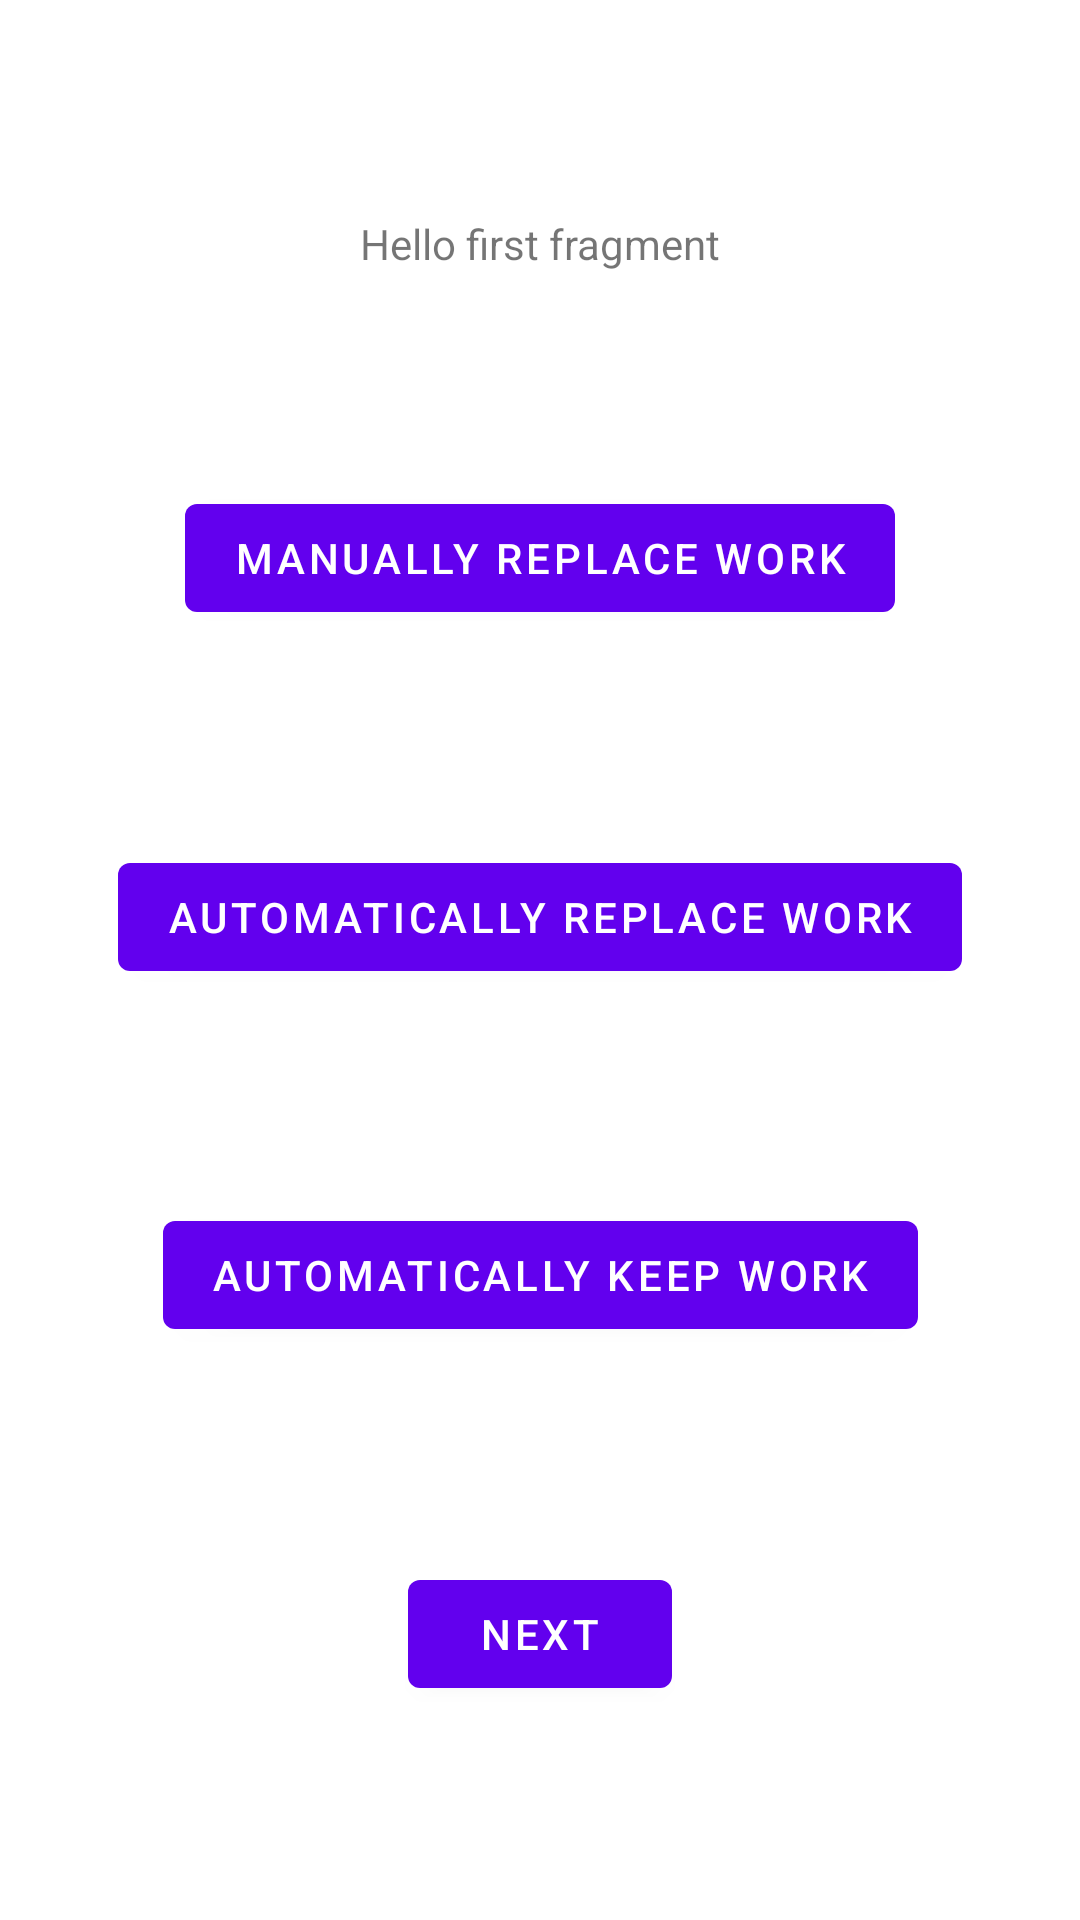

Android layout source for this screen:
<!-- AndroidManifest.xml: application theme Theme.WormanagerTest -->
<!-- res/layout/fragment_first.xml -->
<?xml version="1.0" encoding="utf-8"?>
<androidx.constraintlayout.widget.ConstraintLayout xmlns:android="http://schemas.android.com/apk/res/android"
    xmlns:app="http://schemas.android.com/apk/res-auto"
    xmlns:tools="http://schemas.android.com/tools"
    android:layout_width="match_parent"
    android:layout_height="match_parent"
    tools:context=".FirstFragment">

    <TextView
        android:id="@+id/textview_first"
        android:layout_width="wrap_content"
        android:layout_height="wrap_content"
        android:text="@string/hello_first_fragment"
        app:layout_constraintBottom_toTopOf="@id/buttonManualReplaceWork"
        app:layout_constraintEnd_toEndOf="parent"
        app:layout_constraintStart_toStartOf="parent"
        app:layout_constraintTop_toTopOf="parent" />

    <Button
        android:id="@+id/buttonManualReplaceWork"
        android:layout_width="wrap_content"
        android:layout_height="wrap_content"
        android:text="@string/manual_replace"
        app:layout_constraintBottom_toTopOf="@id/buttonAutoReplaceWork"
        app:layout_constraintEnd_toEndOf="parent"
        app:layout_constraintStart_toStartOf="parent"
        app:layout_constraintTop_toBottomOf="@id/textview_first" />

    <Button
        android:id="@+id/buttonAutoReplaceWork"
        android:layout_width="wrap_content"
        android:layout_height="wrap_content"
        android:text="@string/auto_replace"
        app:layout_constraintBottom_toTopOf="@id/buttonAutoKeepWork"
        app:layout_constraintEnd_toEndOf="parent"
        app:layout_constraintStart_toStartOf="parent"
        app:layout_constraintTop_toBottomOf="@id/buttonManualReplaceWork" />

    <Button
        android:id="@+id/buttonAutoKeepWork"
        android:layout_width="wrap_content"
        android:layout_height="wrap_content"
        android:text="@string/auto_keep"
        app:layout_constraintBottom_toTopOf="@id/button_first"
        app:layout_constraintEnd_toEndOf="parent"
        app:layout_constraintStart_toStartOf="parent"
        app:layout_constraintTop_toBottomOf="@id/buttonAutoReplaceWork" />

    <Button
        android:id="@+id/button_first"
        android:layout_width="wrap_content"
        android:layout_height="wrap_content"
        android:text="@string/next"
        app:layout_constraintBottom_toBottomOf="parent"
        app:layout_constraintEnd_toEndOf="parent"
        app:layout_constraintStart_toStartOf="parent"
        app:layout_constraintTop_toBottomOf="@id/buttonAutoKeepWork" />
</androidx.constraintlayout.widget.ConstraintLayout>
<!-- resources referenced by this layout -->
<resources>
  <string name="auto_keep">Automatically keep work</string>
  <string name="auto_replace">Automatically replace work</string>
  <string name="hello_first_fragment">Hello first fragment</string>
  <string name="manual_replace">Manually replace work</string>
  <string name="next">Next</string>
  <style name="Theme.WormanagerTest" parent="Theme.MaterialComponents.DayNight.DarkActionBar">
          
          <item name="colorPrimary">@color/purple_500</item>
          <item name="colorPrimaryVariant">@color/purple_700</item>
          <item name="colorOnPrimary">@color/white</item>
          
          <item name="colorSecondary">@color/teal_200</item>
          <item name="colorSecondaryVariant">@color/teal_700</item>
          <item name="colorOnSecondary">@color/black</item>
          
          <item name="android:statusBarColor" tools:targetApi="l">?attr/colorPrimaryVariant</item>
          
      </style>
  <!-- not gathered from this repository: default colours our renderer supplied (Android Studio template values) -->
  <color name="purple_500">#FF6200EE</color>
  <color name="purple_700">#FF3700B3</color>
  <color name="teal_200">#FF03DAC5</color>
  <color name="teal_700">#FF018786</color>
  <color name="black">#FF000000</color>
  <color name="white">#FFFFFFFF</color>
</resources>
